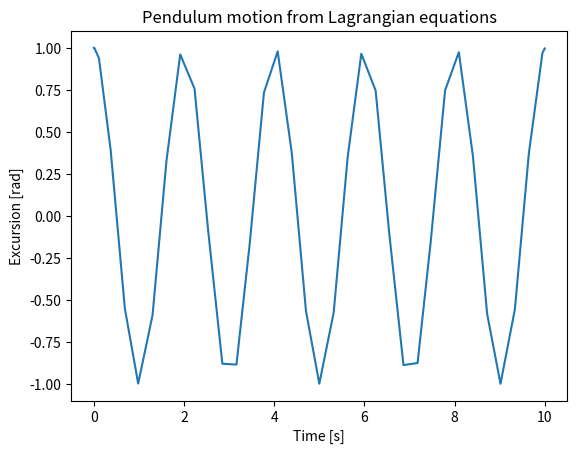

Write Python code to recreate this figure.
#!/usr/bin/env python
# coding: utf-8

# # Tutorial 2.1: Linearizing the Equations of Motion (Example only)
# In this tutorial you will learn to linearize the Equations of Motion of the pendulum as covered in the lecture. 

# In[1]:


# for time comparison later
import time
start_time = time.time()


# ## Part 1: Kinematic equations
# 
# We first start by defining the variables. Let's start with the kinematic relations of a pendulum hanging from the point $(x_0, z_0)$.

# In[2]:


from sympy import *
var("t x1 z1 r phi0") # independent variables      
phi1 = Function("phi1")(t)
x2 = x1 + r*cos(phi1)
z2 = z1 + r*sin(phi1)


# The velocities can then be obtained using:

# In[3]:


xdot = diff(x2, t)
zdot = diff(z2, t)


# ## Part 2: Energy equations
# ### Kinetic energy:
# The in this system is $m$, such that the kinetic energy is given by:

# In[4]:


var("m")
T = 0.5*m*(xdot**2 + zdot**2)
T.evalf()


# This expression can be simplified to:

# In[5]:


T = simplify(T) # Linearization
T.evalf()


# ### Potential energy:
# The potential energy on the pendulum is due to gravity:

# In[6]:


var("g")
V = m*g*z2
V.evalf()


# ## Step 3: Construct the Lagrangian

# In[7]:


L = T - V
L.evalf()


# ## Step 4: Obtaining the EoM
# 
# In order to obtain the EoMs we have to take derivatives w.r.t. $\phi_1$ and its velocity. 

# In[8]:


EOM_phi = diff( diff(L, diff(phi1, t)), t) - diff(L, phi1)
# ! LHS needs derivative to get "velocity"
EOM_phi = simplify(EOM_phi)
EOM_phi.evalf()


# The equation is nonlinear since it depends on the cosine of the angle. We want to obtain a linear function, so let's linearize. We consider a perturbation around the point we want to linearize ($\phi_0$). We linearize with the following function substitution: $\phi_1(t) = \phi_0 + \epsilon \psi(t)$. The $\epsilon$ is added in order to apply the Taylor series expansion. 
# 
# On a technical note: Using SymPy for function substitution can be tricky, hence we will use temporary symbols called `tmp1` and `tmp2` in order to do the substitution.

# In[9]:


var("phi0 epsilon")
psi = Function("psi")(t) # perturbation function

tmp1 = symbols("tmp1")
EOM_psi = EOM_phi.evalf(subs={phi1: tmp1})
EOM_psi = EOM_psi.evalf(subs={tmp1: phi0 + epsilon*psi})
print(EOM_psi)
EOM_psi.evalf()


# Now, we can apply the Taylor series expansion using the function $\epsilon$ as a variable.

# In[10]:


EOM_lin = series(EOM_psi, epsilon, n=2)
EOM_lin.evalf()


# Note that we know that $\frac{d^2\phi_0}{dt^2}=0$, so we can redefine the derivative in terms of $\psi$ only.

# In[11]:


tmp2 = symbols("tmp2")
EOM_psi2 = EOM_phi.evalf(subs={diff(phi1, (t, 2)): tmp2, phi1: tmp1})
EOM_psi2 = EOM_psi2.evalf(subs={tmp2: diff(phi0 + epsilon*psi, (t, 2)), tmp1: phi0 + epsilon*psi})
EOM_psi2.evalf()


# In[12]:


EOM_lin = series(EOM_psi2, epsilon, n=2)
EOM_lin.evalf()


# Then, we obtain the linearized EOM by setting $\epsilon = 1$.

# In[13]:


EOM_lin = EOM_lin.removeO().evalf(subs={epsilon: 1})
EOM_lin.evalf()


# We see that we get an expression that only depends on (linearly) on the perturbation $\psi(t)$. Isolating the second derivative with respect to time of the perturbation, we get the final expression of the linearized system.

# In[14]:


EOM_lin_iso = solve(EOM_lin, diff(psi, (t, 2)))
EOM_lin_iso[0].evalf()


# In this problem, our initial angle is $\phi_0 = 3*\frac{\pi}{2}$, then the final Equation of Motion will be:

# In[15]:


a = EOM_lin_iso[0].evalf(subs={phi0: 3*pi/2})
a


# In[16]:


end_time = time.time()


# ### Remarks
# 
# 1) The problem studied here is already linear with respect to the accelerations and does not depend on velocities. If we had a nonlinear dependency on accelerations and/or velocities, we should have taken into account the gradients with respect these two quantities.
# 2) For a multiple DOF system, this process has to be done for all the EOM associated to each DOF.
# 

# ## Part 3: Solve the equation
# 
# Now we can solve the equation using an ODE solver

# In[17]:


tsym, psisym = symbols("tsym psisym")
print(a)
a = a.evalf(subs={t: tsym, psi: psisym, g: 9.81, r: 1.0})
print(a)
def qdot(t,q):
    vt = q[1]
    at = a.evalf(subs={psisym: q[0], tsym: t})
    return [vt,at]


# In[18]:


# Just for demonstration
qdot(0,[0,0])


# In[19]:


from scipy.integrate import solve_ivp
sol = solve_ivp(fun=qdot,t_span=[0,10],y0=[1,0])
# Note: The initial "angle" of 1 would not be considered small, so the linearization would in practice not be physically accurate.


# In[20]:


import matplotlib.pyplot as plt
plt.plot(sol.t,sol.y[0])
plt.xlabel("Time [s]")
plt.ylabel("Excursion [rad]")
plt.title("Pendulum motion from Lagrangian equations");


# ## Part 4: Performance comparison

# In[21]:


print(end_time-start_time)


# Depending on the machine you are running on the execution of this notebook takes anywhere from 1 tin a few seconds. For the development of this tutorial a TU Delft issue HP Zbook G5 was used, carrying an i7-8750H CPU at 2.2 GHz with 16 GB of 64 bit RAM. The notebook took 1.64 seconds to execute.
# 
# An alternative way of doing symbolic calculations is through the use of [Maplesoft](https://maplesoft.com/). Below you can see an example of a Maple math file that performs the same calculations as in this notebook from the `start_time` to the `end_time`. This gives, as shown below, an execution time of 2.256. While Maple can be more intuitive for symbolic manipulations, it becomes clear that the computional cost of the sympy package is rather good.

# <center><img src="../../images/Module2/Maple/w2_t1_MapleExample.png" width="600" /></center>
